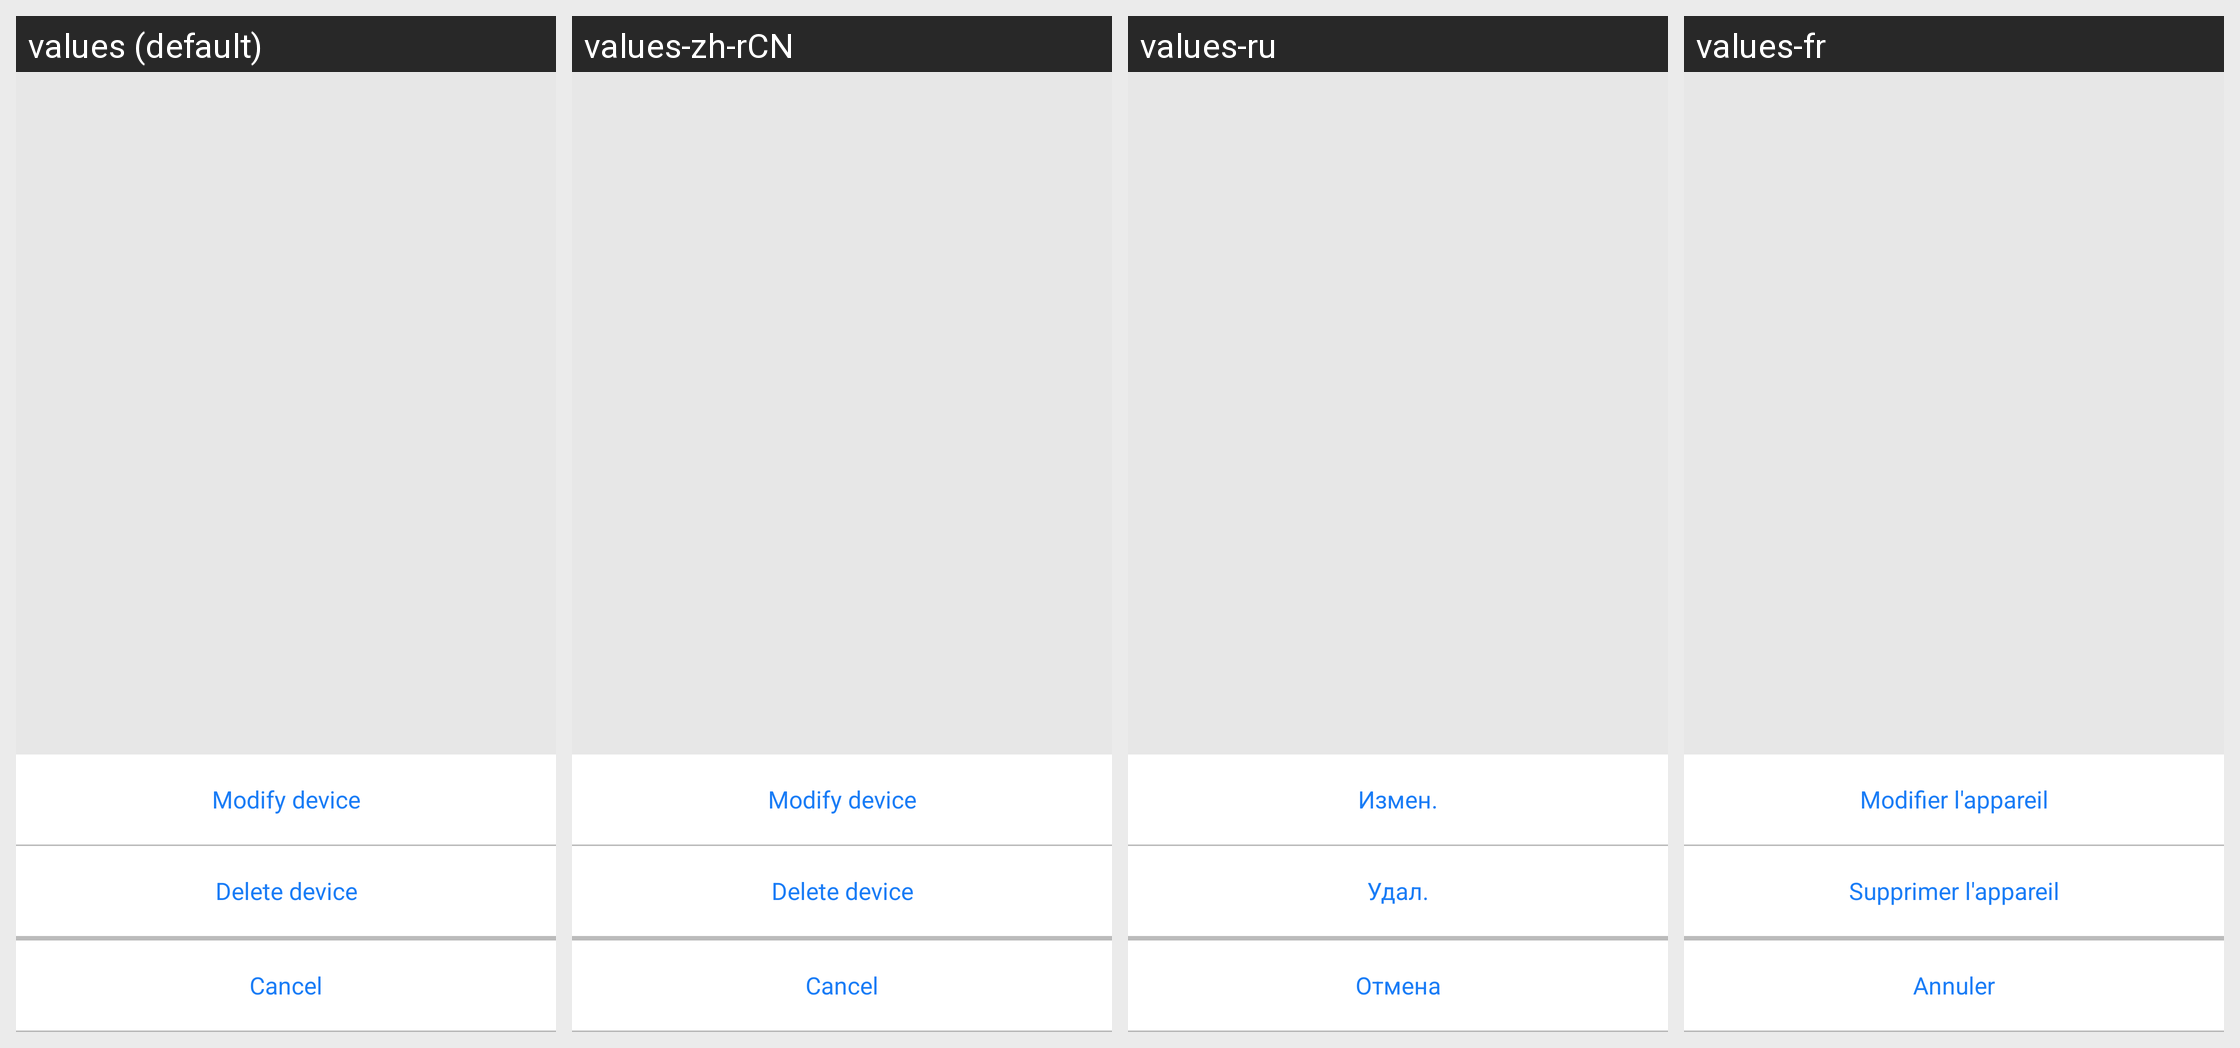

Strings drawn on this Android screen and how each of the app's shown locales translates them:
Android screen res/layout/popupwind_alarm_device_delete.xml rendered under 4 locales, left to right: values (default), values-zh-rCN, values-ru, values-fr. Device: Nexus 5 (rendered at 1080×1920; each locale shown at half size, 540×960, under a caption strip naming it); theme AppTheme.
Other locales in the repository, not shown: values-zh-rTW.
Strings drawn on this screen, with the default value and each locale's value (text and hints the layout hard-codes, and strings that could not be matched under every locale, appear in the picture but are not listed):

editingDevice
  values: Modify device
  values-zh-rCN: Modify device
  values-ru: Измен.
  values-fr: Modifier l'appareil

deleteDevice
  values: Delete device
  values-zh-rCN: Delete device
  values-ru: Удал.
  values-fr: Supprimer l'appareil

alert_btn_Cancel
  values: Cancel
  values-zh-rCN: Cancel
  values-ru: Отмена
  values-fr: Annuler
